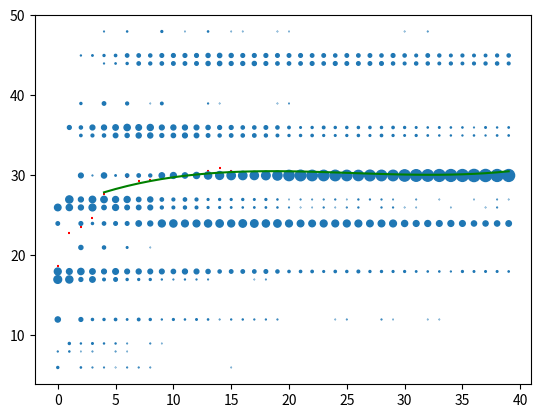

This figure's Python source:
import math
import logging
import numpy
import matplotlib.pyplot as plt
from enum import Enum
from collections import namedtuple
import numpy.polynomial.polynomial as poly

logging.basicConfig(filename='sts.log', encoding='utf-8', level=logging.INFO)

class CardArgs(namedtuple('CardArgs',
              'energy attack attack_multiplier exhaustible strength_gain strength_buff strength_multiplier vulnerable')):
    def __new__(cls, energy, 
                attack=0,
                attack_multiplier=1,
                exhaustible=False,
                strength_gain=0,
                strength_buff=0,
                strength_multiplier=1,
                vulnerable=0):
        return super().__new__(cls, energy, 
                                attack,
                                attack_multiplier,
                                exhaustible,
                                strength_gain,
                                strength_buff,
                                strength_multiplier,
                                vulnerable)
    def __getnewargs__(self):
        return (self.energy, 
                self.attack,
                self.attack_multiplier,
                self.exhaustible,
                self.strength_gain,
                self.strength_buff,
                self.strength_multiplier,
                self.vulnerable)

class Card(CardArgs, Enum):
  ANGER = CardArgs(0, attack=6)
  BASH = CardArgs(2, attack=8, vulnerable=2)
  DEFEND = CardArgs(1)
  DEMON_FORM = CardArgs(3, exhaustible=True, strength_buff=2)
  HEAVY_BLADE = CardArgs(1, attack=14, strength_multiplier=3)
  INFLAME = CardArgs(1, exhaustible=True, strength_gain=2)
  STRIKE = CardArgs(1, attack=6)
  TWIN_STRIKE = CardArgs(1, attack=5, attack_multiplier=2)
  def __str__(self):
    return self.name

  def __repr__(self):
    return self.name
  
  def extra_action(self, deck):
    if self.name == 'ANGER':
      deck.discards.append(Card.ANGER)

IRONCLAD_STARTER = [Card.DEFEND]*4 + [Card.STRIKE]*5 + [Card.BASH]
class Deck:
  def __init__(self, cards, seed=1):
    self.deck = cards.copy()
    self.discards = []
    numpy.random.seed(seed=seed)
    numpy.random.shuffle(self.deck)

  def deal(self):
    if not self.deck:
      if self.discards:
        self.deck = self.discards
        logging.info("shuffling...")
        numpy.random.shuffle(self.deck)
        self.discards = []

    if self.deck:
      return self.deck.pop(0)

    return None

  def deal_multi(self, count):
    ret = []
    while count > 0:
      card = self.deal()
      if not card:
        return ret
      count -= 1
      ret.append(card)
    return ret

  def discard(self, cards):
    self.discards.extend(cards)

class Monster:
  def __init__(self) -> None:
    self._damage = []
    self._turn = 0
    self._vulnerable = 0

  def begin_turn(self):
    self._damage.append(0)
  
  def defend(self, attack):
    self._damage[self._turn] += attack * (1.5 if self._vulnerable else 1.0)
    logging.debug(f"{self._turn}: MONSTER TAKING DAMAGE: vuln: {self._vulnerable}: {attack} -> {self._damage[self._turn]}")

  def vulnerable(self, turns):
    self._vulnerable += turns
    logging.debug(f"{self._turn}: MONSTER TAKING VULNERABLE:{turns} -> {self._vulnerable}")

  def end_turn(self):
    if self._vulnerable > 0:
      self._vulnerable -= 1
    self._turn += 1
    
  def get_damage(self):
    return self._damage

class Player:
  def __init__(self, deck: Deck) -> None:
    self.deck = deck
    self.strength = 0
    self.strength_buff = 0

  def _play_hand(self, hand: list, monster: Monster):
    hand.sort(reverse=True, key=lambda c: (c.energy, c.exhaustible))

    logging.debug(f"HAND: {hand}")

    energy = 3
    played_cards = []
    for card in hand:
      if card.energy and energy < card.energy:
        continue

      if card.attack or card.strength_gain or card.strength_buff:
        logging.debug(f"playing card: {card}")
        played_cards.append(card)
        energy -= card.energy

        if card.attack:
          monster.defend(card.attack_multiplier * 
                        (card.attack + self.strength * card.strength_multiplier))
      
        if card.vulnerable:
          monster.vulnerable(card.vulnerable)

        if card.strength_buff:
          self.strength_buff += card.strength_buff

        if card.strength_gain:
          self.strength += card.strength_gain

        if card.exhaustible:
          hand.remove(card)

        card.extra_action(self.deck)

    return played_cards

  def play_turn(self, monster: Monster):
    monster.begin_turn()
    self.strength += self.strength_buff        
    hand = self.deck.deal_multi(5)

    played_cards = self._play_hand(hand, monster)
    logging.info(f"Played: {played_cards}")

    self.deck.discard(hand)    
    monster.end_turn()

  def play_game(self, monster: Monster, turns: int):
    for turn in range(turns):
      self.play_turn(monster)
    # logging.info(f"damage: {numpy.cumsum(monster.get_damage())}")

    logging.info(f"damage: {monster.get_damage()}")

def get_frontloaded_damage(damage: list):
  return (damage[0] + 
          damage[1]/2.0 + 
          damage[2]/4.0 + 
          damage[3]/8.0)

def create_scatter_plot_data(plot_data):
  trials = len(plot_data)
  plot_data = numpy.swapaxes(plot_data, 0, 1)
  scatter_data = {}
  scatter_data['turns'] = []
  scatter_data['damage'] = []
  size = []
  logging.debug(f"plot_data: {plot_data}")
  for turn in range(len(plot_data)):
    turn_damage = plot_data[turn]
    r = range(int(min(turn_damage)), 2+int(max(turn_damage)))
    hist = numpy.histogram(turn_damage, bins=r)
    for bin_count, bin in zip(*hist):
      if bin_count:
        scatter_data['turns'].append(turn)
        scatter_data['damage'].append(bin)
        size.append(bin_count/(trials/100.0))
    if turn == 0:
      logging.debug(f"TURN0 hist: {hist}")
      logging.debug(f"TURN0 size: {size}")
      logging.debug(f"TURN0 scatter_data {scatter_data}")
 
  return scatter_data, size

def main():
  turns = 40
  trials = 1000
  cum_damage = []
  damage = []
  cards = [Card.DEFEND]*4 + [Card.STRIKE]*4 + [Card.BASH] + [Card.ANGER]
  for trial in range(trials):
    player = Player(Deck(cards, seed=trial))
    monster = Monster()
    player.play_game(monster, turns)
    damage.append(monster.get_damage())
    cum_damage.append(numpy.cumsum(monster.get_damage()))

  logging.debug(f"damage: {damage}")
  scatter_data, size = create_scatter_plot_data(damage)
 
  average_damage = numpy.average(damage, axis=0)
  turns_after_first_deck = 2+int(len(cards) / 5)
  x = list(range(turns))
  x_after_first_deck = x[turns_after_first_deck:]
  coefs = poly.polyfit(x_after_first_deck, average_damage[turns_after_first_deck:], 3)
  ffit = poly.polyval(x_after_first_deck, coefs)

  logging.debug(f"scatter_data: {scatter_data}, {size}")
  print(f"average: {average_damage}")
  print(f"FRONTLOADED DAMAGE {get_frontloaded_damage(average_damage):.2f}")
  print(f"SCALING DAMAGE: " + str([f"{cc:.1f}" for cc in coefs[1:]]))
  fig, ax = plt.subplots()
  plt.plot(x_after_first_deck, ffit, color='green')

  ax.scatter(x, average_damage, s=4, color='red', marker="_")

  ax.scatter('turns', 'damage', s=size, data=scatter_data)

  plt.show()

if __name__ == "__main__":
    main()
